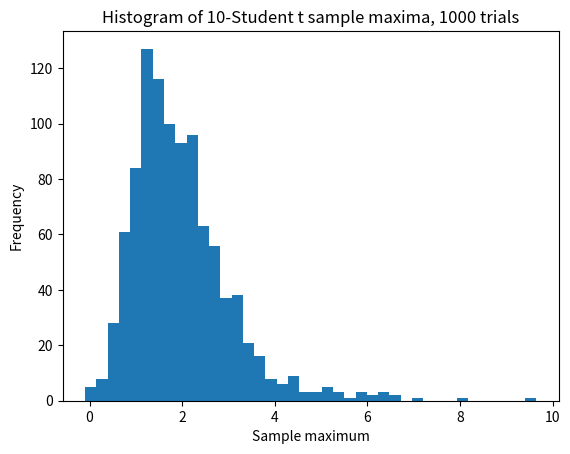

Write Python code to recreate this figure.
import numpy as np
import matplotlib.pyplot as plt

result=[ np.max(np.random.standard_t(5,10)) for i in range(1000)]
plt.hist(result,bins=40)
plt.title("Histogram of "+str(10)+"-Student t sample maxima, "+str(1000)+" trials")
plt.xlabel("Sample maximum")
plt.ylabel("Frequency")
plt.savefig("Histogram for HW9Q4.pdf")
plt.show()